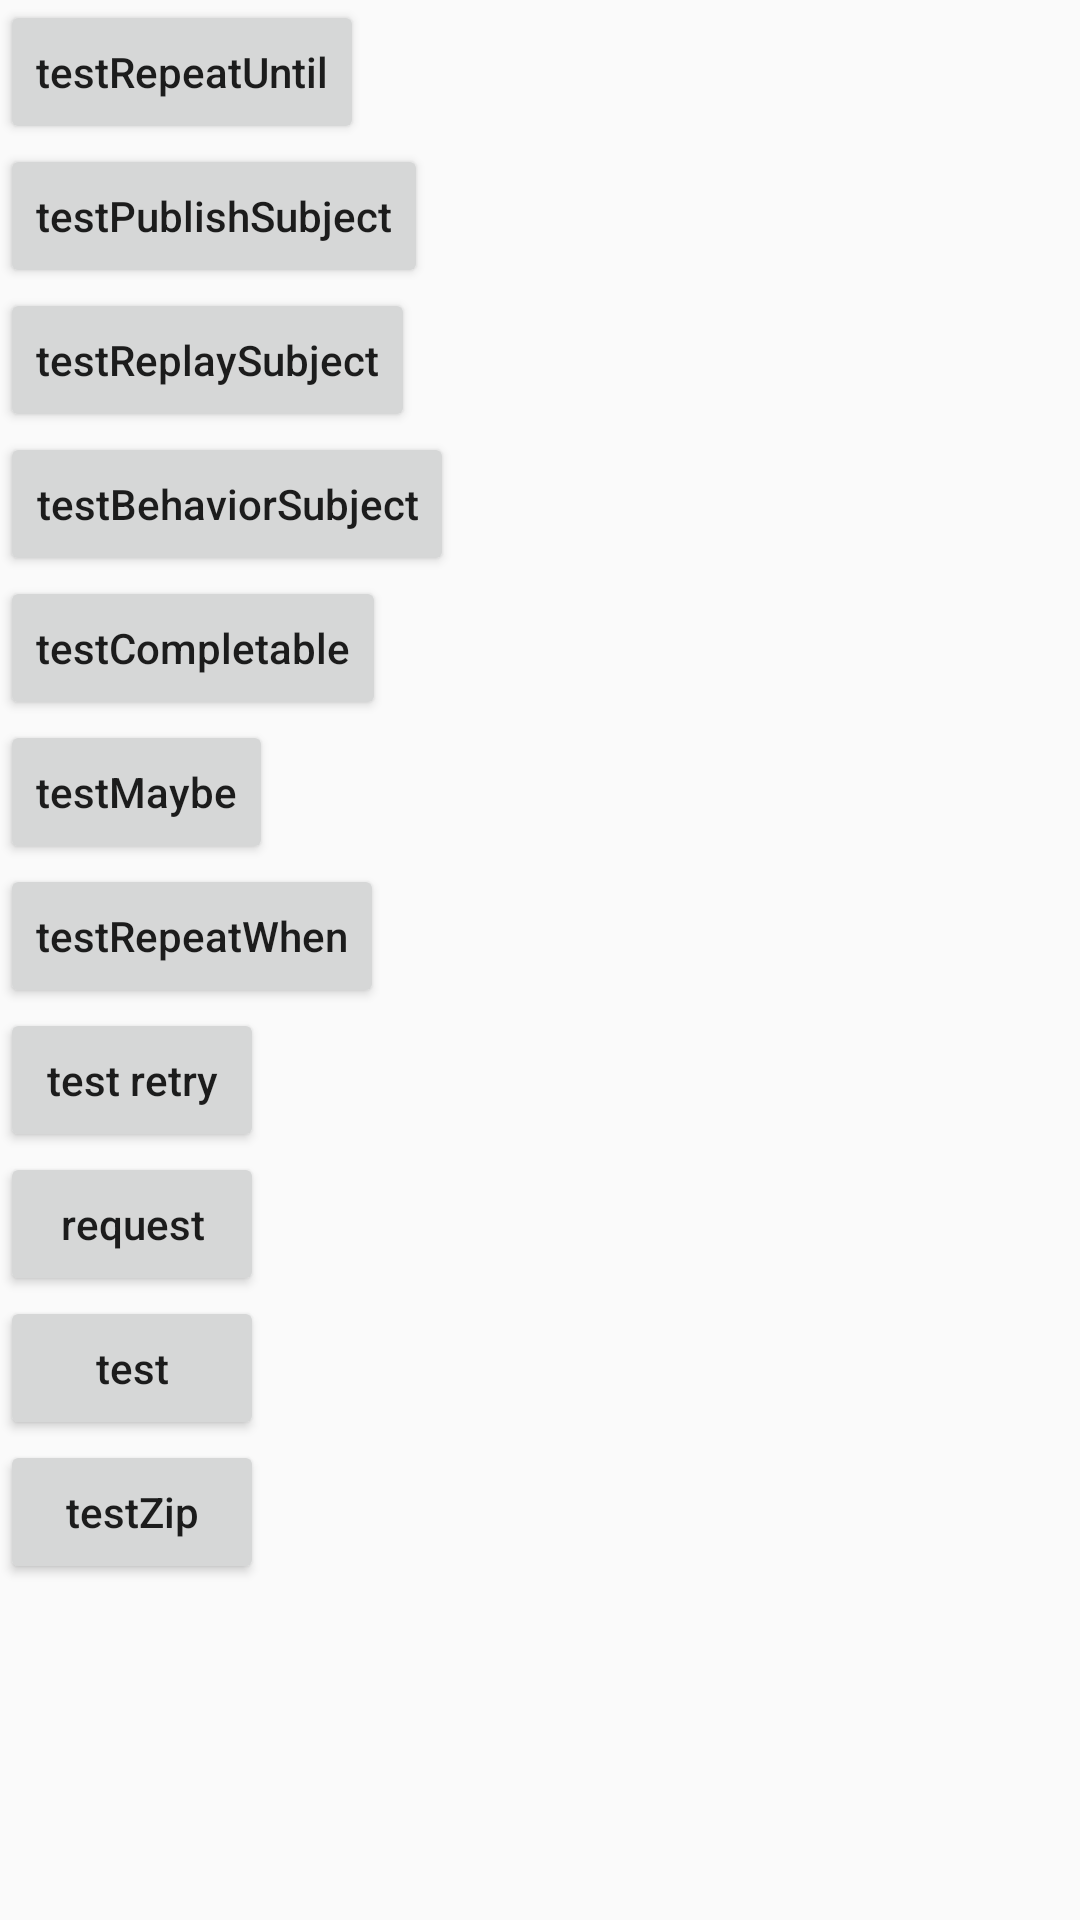

Write the Android layout XML for this screen, with the resource values it uses.
<!-- AndroidManifest.xml: application theme AppTheme -->
<!-- res/layout/activity_rx_java2.xml -->
<?xml version="1.0" encoding="utf-8"?>
<layout>

    <data>

    </data>

    <LinearLayout xmlns:android="http://schemas.android.com/apk/res/android"
        android:layout_width="match_parent"
        android:layout_height="match_parent"
        android:orientation="vertical">

        <Button
            android:layout_width="wrap_content"
            android:layout_height="wrap_content"
            android:onClick="testRepeatUntil"
            android:text="testRepeatUntil"
            android:textAllCaps="false" />

        <Button
            android:layout_width="wrap_content"
            android:layout_height="wrap_content"
            android:onClick="testPublishSubject"
            android:text="testPublishSubject"
            android:textAllCaps="false" />

        <Button
            android:layout_width="wrap_content"
            android:layout_height="wrap_content"
            android:onClick="testReplaySubject"
            android:text="testReplaySubject"
            android:textAllCaps="false" />

        <Button
            android:layout_width="wrap_content"
            android:layout_height="wrap_content"
            android:onClick="testBehaviorSubject"
            android:text="testBehaviorSubject"
            android:textAllCaps="false" />

        <Button
            android:layout_width="wrap_content"
            android:layout_height="wrap_content"
            android:onClick="testCompletable"
            android:text="testCompletable"
            android:textAllCaps="false" />

        <Button
            android:layout_width="wrap_content"
            android:layout_height="wrap_content"
            android:onClick="testMaybe"
            android:text="testMaybe"
            android:textAllCaps="false" />

        <Button
            android:layout_width="wrap_content"
            android:layout_height="wrap_content"
            android:onClick="testRepeatWhen"
            android:text="testRepeatWhen"
            android:textAllCaps="false" />

        <Button
            android:layout_width="wrap_content"
            android:layout_height="wrap_content"
            android:onClick="testRetry"
            android:text="test retry"
            android:textAllCaps="false" />

        <Button
            android:layout_width="wrap_content"
            android:layout_height="wrap_content"
            android:onClick="request"
            android:text="request"
            android:textAllCaps="false" />

        <Button
            android:layout_width="wrap_content"
            android:layout_height="wrap_content"
            android:onClick="testFlowable"
            android:text="test"
            android:textAllCaps="false" />

        <Button
            android:layout_width="wrap_content"
            android:layout_height="wrap_content"
            android:onClick="testZip"
            android:text="testZip"
            android:textAllCaps="false" />

    </LinearLayout>
</layout>
<!-- resources referenced by this layout -->
<resources>
  <style name="AppTheme" parent="Theme.AppCompat.Light.DarkActionBar">
          
          <item name="colorPrimary">@color/colorPrimary</item>
          <item name="colorPrimaryDark">@color/colorPrimaryDark</item>
          <item name="colorAccent">@color/colorAccent</item>
      </style>
  <!-- not gathered from this repository: default colours our renderer supplied (Android Studio template values) -->
  <color name="colorPrimary">#FF6200EE</color>
  <color name="colorPrimaryDark">#FF3700B3</color>
  <color name="colorAccent">#FF03DAC5</color>
</resources>
